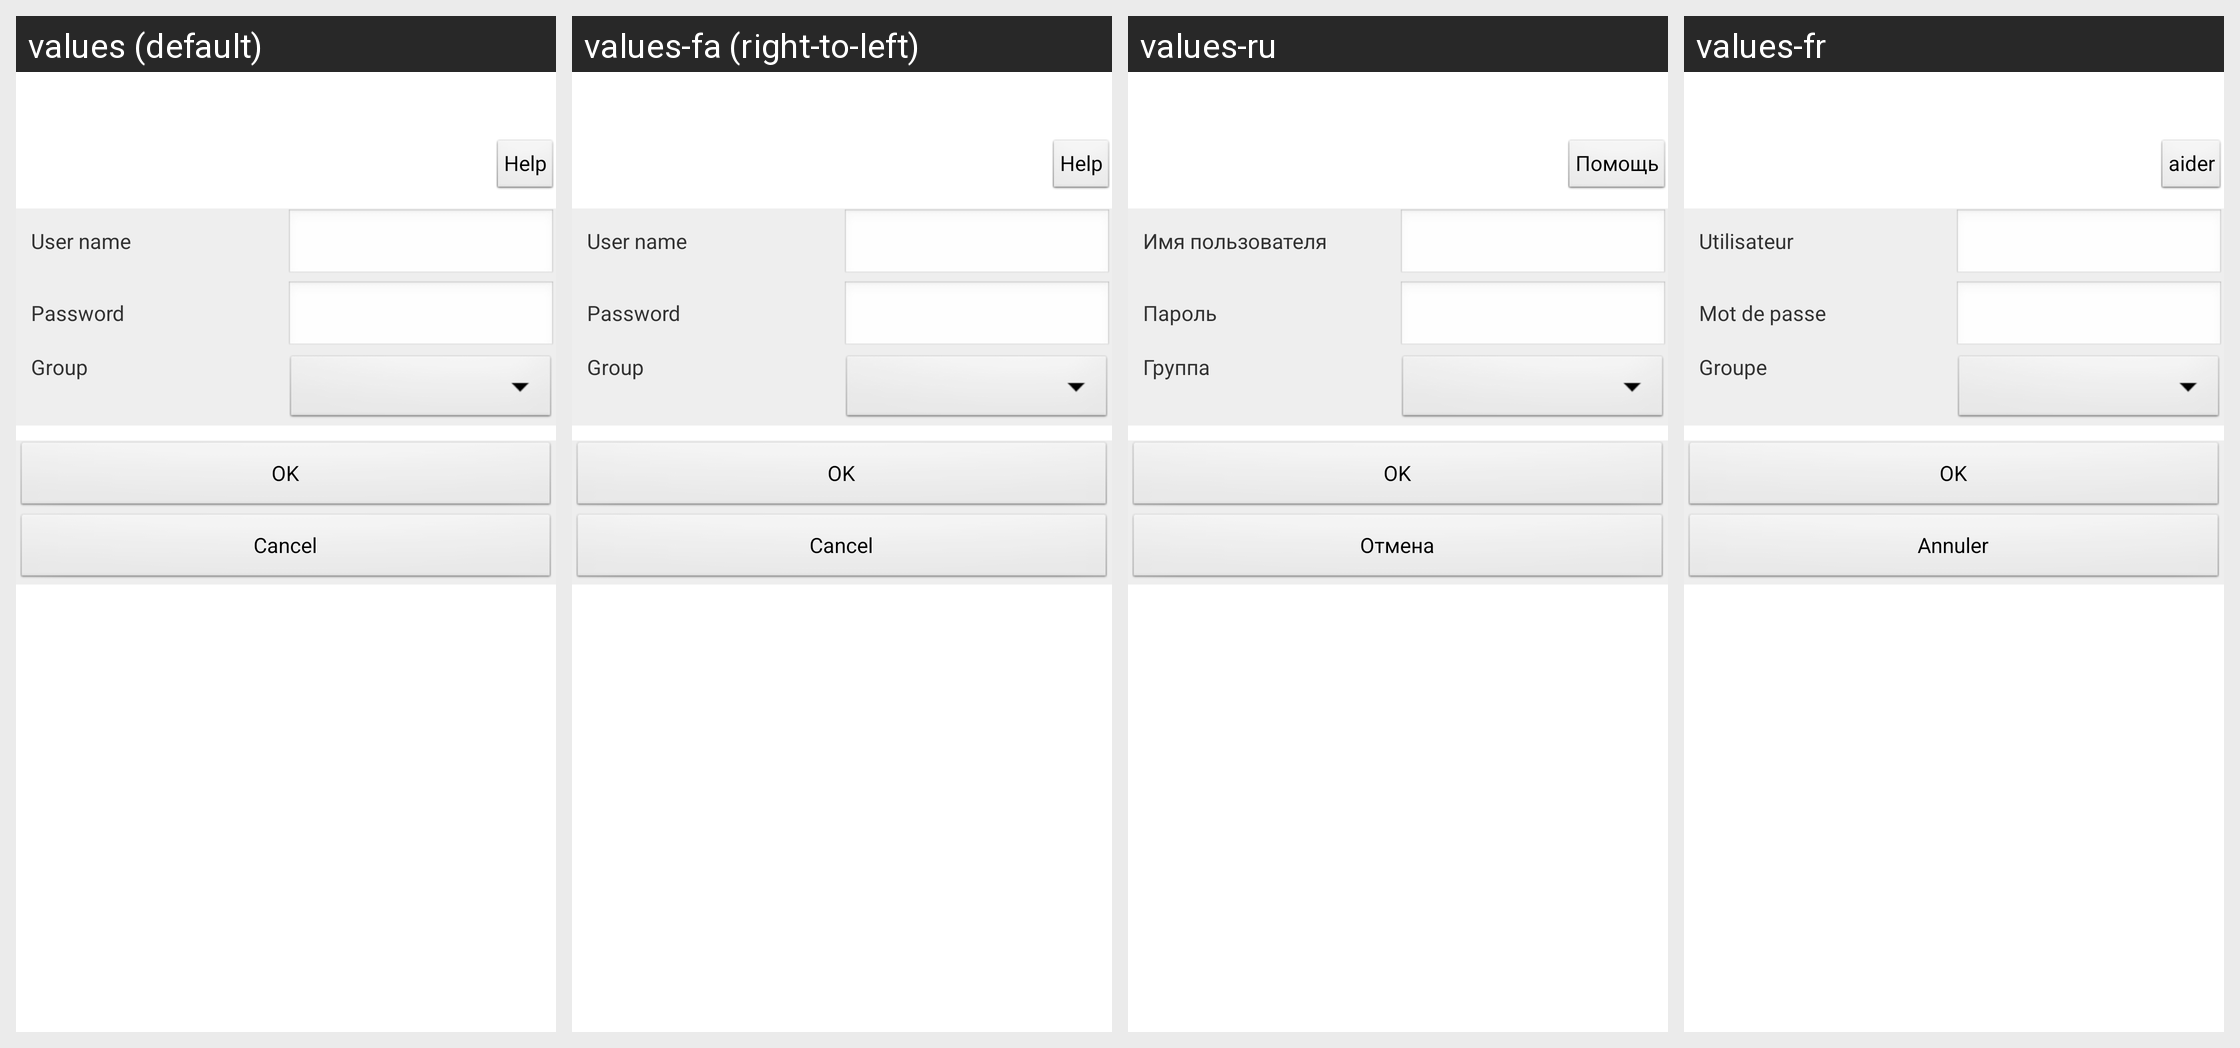

Translations of the strings shown on this Android screen, per locale in the grid:
Android screen res/layout/activity_cam_cfg_user_item.xml rendered under 4 locales, left to right: values (default), values-fa (right-to-left), values-ru, values-fr. Device: Nexus 5 (rendered at 1080×1920; each locale shown at half size, 540×960, under a caption strip naming it); theme AppTheme.
Other locales in the repository, not shown: values-af, values-ar, values-az, values-be, values-bn, values-bs, values-ca, values-cs, values-da, values-de, values-el, values-en-rGB, values-es, values-es-rUS, values-et, values-eu, values-fi, values-gl, values-gu, values-hi, values-hr, values-hu, values-hy, values-in, values-is, values-it, values-iw, values-ja, values-ka, values-kk, values-km, values-kn, values-ko, values-ky, values-lo, values-mk, values-ml, values-mn, values-mr, values-ms, values-my, values-nb, values-ne, values-nl, values-pa, values-pl, values-pt-rBR, values-pt-rPT, values-ro, values-si, values-sk, values-sq, values-sv, values-ta, values-te, values-th, values-tl, values-tr, values-ur, values-uz, values-vi, values-zh-rCN, values-zh-rHK, values-zh-rTW.
Strings drawn on this screen, with the default value and each locale's value (text and hints the layout hard-codes, and strings that could not be matched under every locale, appear in the picture but are not listed):

str_Help
  values: Help
  values-fa: Help  [not translated; the default value is used]
  values-ru: Помощь
  values-fr: aider

str_User
  values: User name
  values-fa: User name  [not translated; the default value is used]
  values-ru: Имя пользователя
  values-fr: Utilisateur

str_Pwd
  values: Password
  values-fa: Password  [not translated; the default value is used]
  values-ru: Пароль
  values-fr: Mot de passe

str_user_group
  values: Group
  values-fa: Group  [not translated; the default value is used]
  values-ru: Группа
  values-fr: Groupe

str_OK
  values: OK
  values-fa: OK  [not translated; the default value is used]
  values-ru: OK
  values-fr: OK

str_Cancel
  values: Cancel
  values-fa: Cancel  [not translated; the default value is used]
  values-ru: Отмена
  values-fr: Annuler
